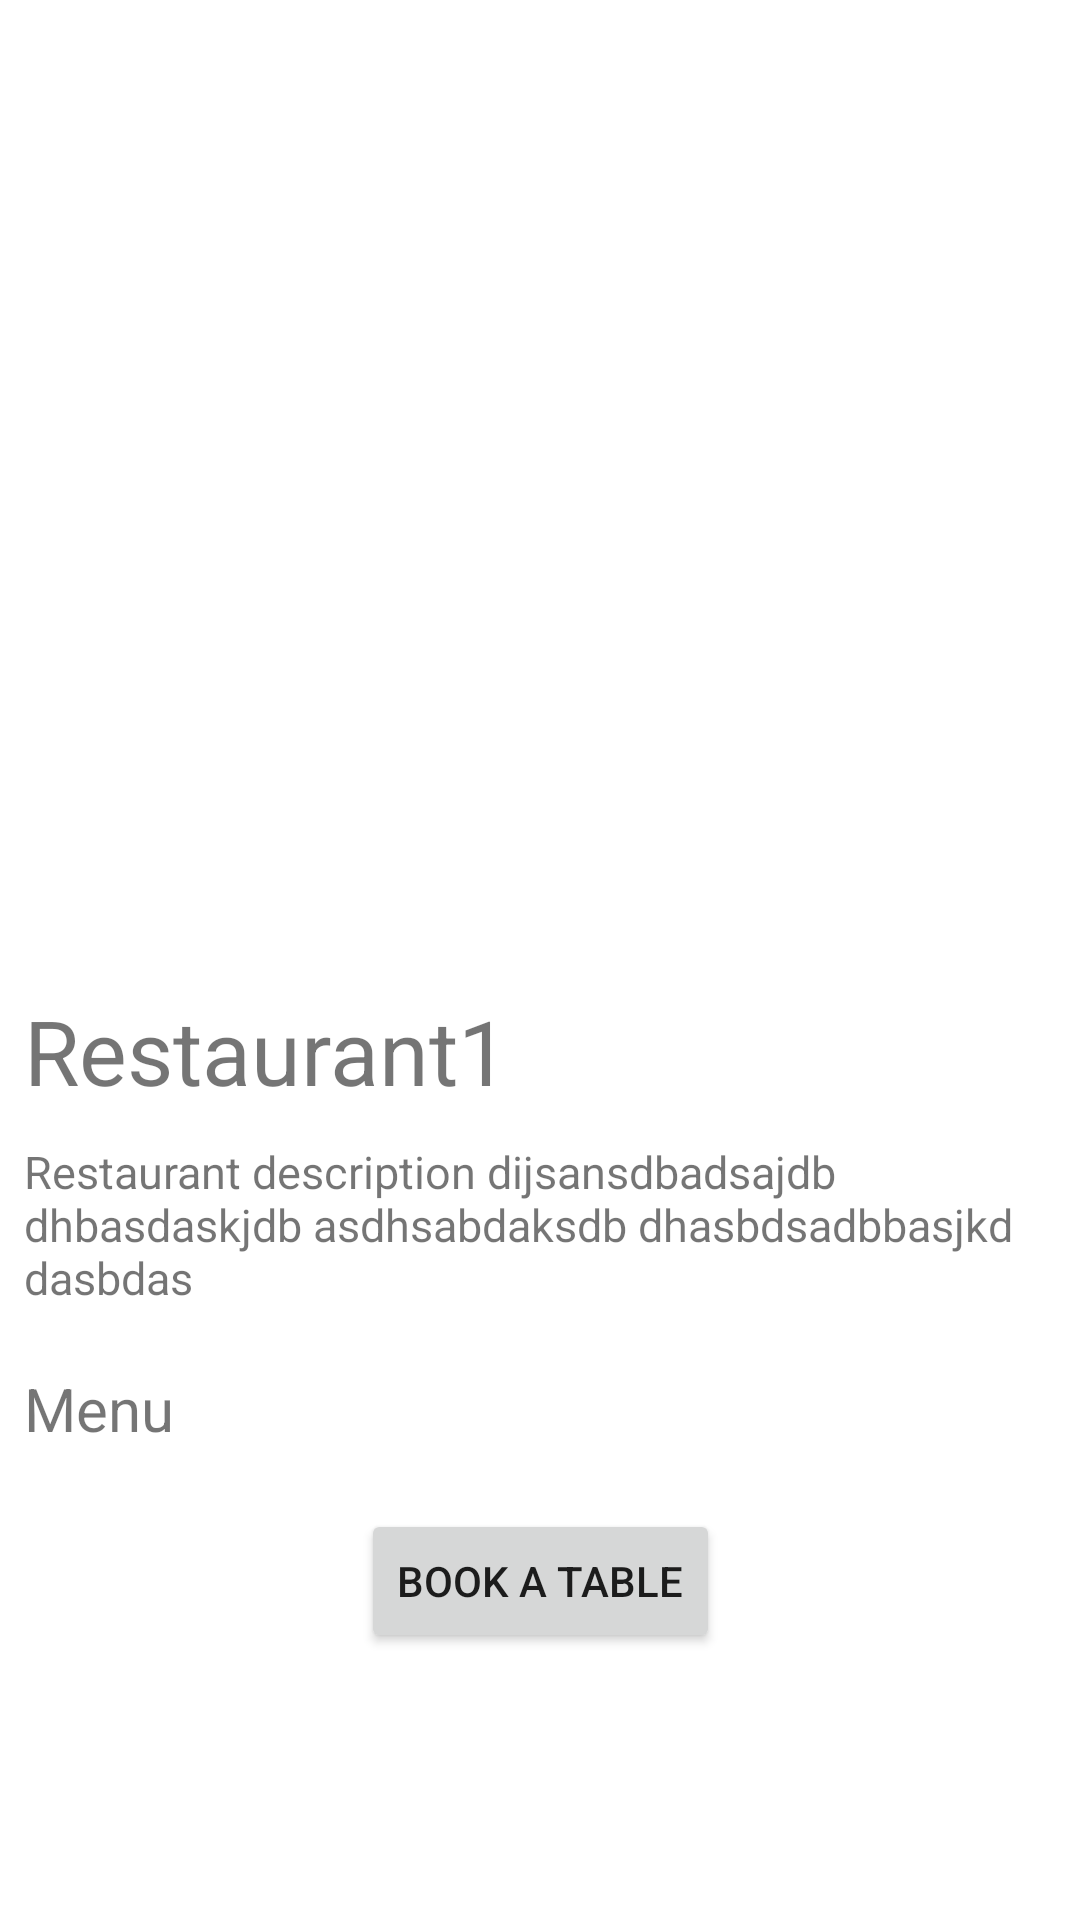

Layout XML and referenced resources for this Android screen:
<!-- AndroidManifest.xml: application theme AppTheme -->
<!-- res/layout/rest_description_fragment.xml -->
<?xml version="1.0" encoding="utf-8"?>
<android.support.constraint.ConstraintLayout xmlns:android="http://schemas.android.com/apk/res/android"
    xmlns:app="http://schemas.android.com/apk/res-auto"
    xmlns:tools="http://schemas.android.com/tools"
    android:id="@+id/ConstraintLayout"
    android:layout_width="match_parent"
    android:layout_height="match_parent"
    android:background="@color/colorTextWhite">

    <ImageView
        android:id="@+id/imageView6"
        android:layout_width="300dp"
        android:layout_height="300dp"
        android:layout_marginStart="8dp"
        android:layout_marginLeft="8dp"
        android:layout_marginTop="10dp"
        android:layout_marginEnd="8dp"
        android:layout_marginRight="8dp"
        android:src="@drawable/ic_launcher_background"
        app:layout_constraintEnd_toEndOf="parent"
        app:layout_constraintStart_toStartOf="parent"
        app:layout_constraintTop_toTopOf="parent" />

    <TextView
        android:id="@+id/textView"
        android:layout_width="wrap_content"
        android:layout_height="wrap_content"
        android:layout_marginStart="8dp"
        android:layout_marginLeft="8dp"
        android:layout_marginTop="20dp"
        android:textSize="30dp"
        android:text="Restaurant1"
        app:layout_constraintStart_toStartOf="parent"
        app:layout_constraintTop_toBottomOf="@+id/imageView6" />

    <TextView
        android:id="@+id/textView2"
        android:layout_width="wrap_content"
        android:layout_height="wrap_content"
        android:layout_marginStart="8dp"
        android:layout_marginLeft="8dp"
        android:layout_marginTop="10dp"
        android:textSize="15dp"
        android:text="Restaurant description dijsansdbadsajdb dhbasdaskjdb asdhsabdaksdb dhasbdsadbbasjkd dasbdas"
        app:layout_constraintStart_toStartOf="parent"
        app:layout_constraintTop_toBottomOf="@+id/textView" />

    <TextView
        android:id="@+id/textView3"
        android:layout_width="wrap_content"
        android:layout_height="wrap_content"
        android:layout_marginStart="8dp"
        android:layout_marginLeft="8dp"
        android:layout_marginTop="20dp"
        android:textSize="20dp"
        android:text="@string/menu"
        app:layout_constraintStart_toStartOf="parent"
        app:layout_constraintTop_toBottomOf="@+id/textView2" />

    <Button
        android:id="@+id/buttonDatePicker"
        android:layout_width="wrap_content"
        android:layout_height="wrap_content"
        android:layout_marginStart="8dp"
        android:layout_marginLeft="8dp"
        android:layout_marginTop="20dp"
        android:layout_marginEnd="8dp"
        android:layout_marginRight="8dp"
        android:text="@string/book_a_table"
        app:layout_constraintEnd_toEndOf="parent"
        app:layout_constraintStart_toStartOf="parent"
        app:layout_constraintTop_toBottomOf="@+id/textView3" />

</android.support.constraint.ConstraintLayout>
<!-- resources referenced by this layout -->
<resources>
  <color name="colorTextWhite">#FFFFFF</color>
  <string name="book_a_table">Book a table</string>
  <string name="menu">Menu</string>
  <style name="AppTheme" parent="Theme.AppCompat.Light.NoActionBar">
          
          <item name="android:windowAnimationStyle">@null</item>
          <item name="colorPrimary">@color/colorMain</item>
          <item name="colorPrimaryDark">@color/colorTextBlack</item>
          <item name="colorAccent">@color/colorTextBlack</item>
      </style>
  <color name="colorMain">#CA061D</color>
  <color name="colorTextBlack">#000000</color>
</resources>
